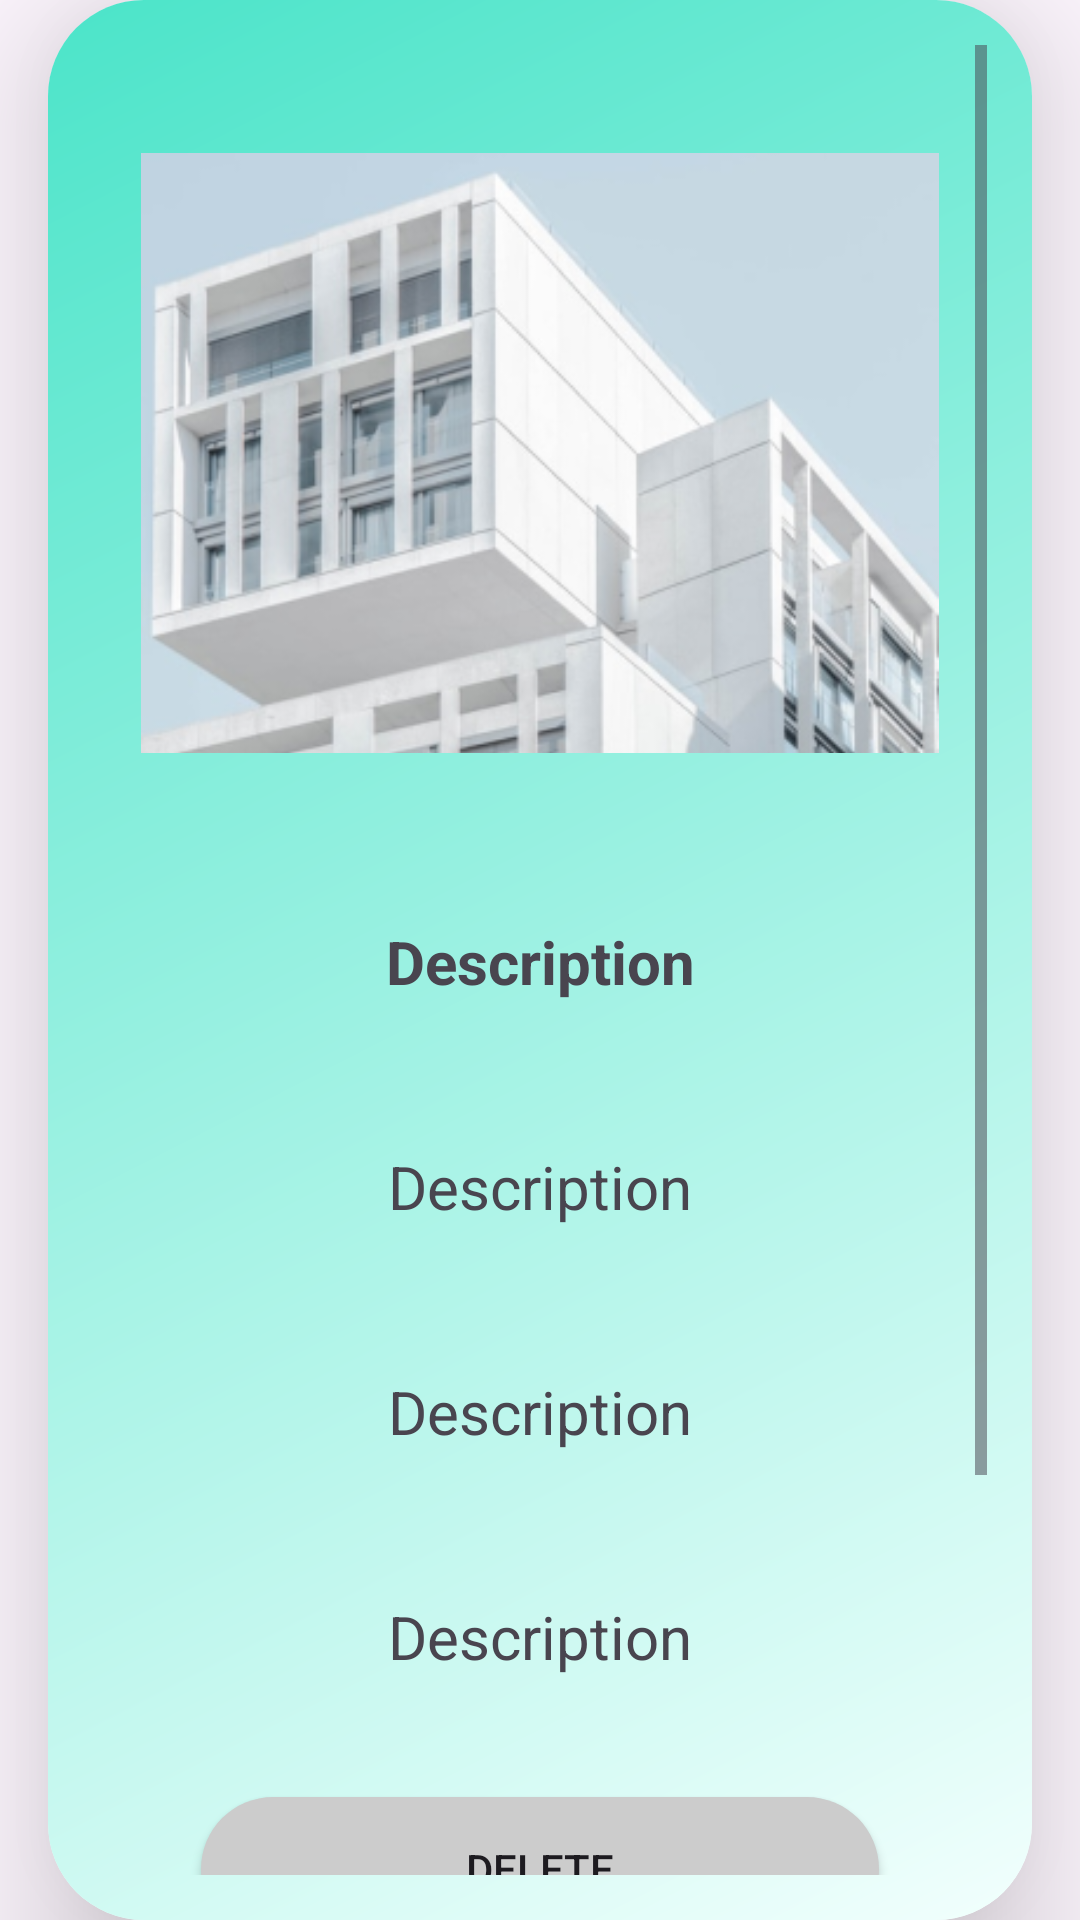

Write the Android layout XML for this screen, with the resource values it uses.
<!-- AndroidManifest.xml: application theme Theme.Hounter -->
<!-- res/layout/activity_upload_details.xml -->
<?xml version="1.0" encoding="utf-8"?>
<androidx.constraintlayout.widget.ConstraintLayout xmlns:android="http://schemas.android.com/apk/res/android"
    xmlns:app="http://schemas.android.com/apk/res-auto"
    xmlns:tools="http://schemas.android.com/tools"
    android:id="@+id/main"
    android:layout_width="match_parent"
    android:layout_height="match_parent"
    tools:context=".uploadDetails">


    <androidx.cardview.widget.CardView
        android:layout_width="match_parent"
        android:layout_height="wrap_content"
        android:layout_margin="16dp"
        app:cardElevation="32dp"
        app:layout_constraintBottom_toBottomOf="parent"
        app:layout_constraintEnd_toEndOf="parent"
        app:layout_constraintLeft_toLeftOf="parent"
        app:layout_constraintTop_toTopOf="parent"
        app:cardCornerRadius="32dp">
        <ScrollView
            android:layout_width="match_parent"
            android:layout_height="match_parent"
            android:background="@drawable/shape"
            android:orientation="vertical"
            android:padding="15dp"
            app:layout_constraintBottom_toBottomOf="parent"
            app:layout_constraintEnd_toEndOf="parent"
            app:layout_constraintStart_toStartOf="parent"
            app:layout_constraintTop_toTopOf="parent">

            <LinearLayout
                android:layout_width="match_parent"
                android:layout_height="wrap_content"
                android:orientation="vertical"
                android:padding="16dp">

                <ImageView
                    android:id="@+id/property_image"
                    android:layout_width="match_parent"
                    android:layout_height="200dp"
                    android:scaleType="centerCrop"
                    android:src="@drawable/house_cardimage"
                    android:layout_marginVertical="20sp" />

                <TextView
                    android:id="@+id/property_price"
                    android:layout_width="match_parent"
                    android:layout_height="wrap_content"
                    android:textStyle="bold"
                    android:paddingTop="16dp"
                    android:paddingBottom="8dp"
                    android:layout_marginVertical="20sp"
                    android:text="Description"
                    android:textSize="20sp"
                    android:textAlignment="center"/>

                <TextView
                    android:id="@+id/property_description"
                    android:layout_width="match_parent"
                    android:layout_height="wrap_content"
                    android:paddingBottom="8dp"
                    android:layout_marginVertical="20sp"
                    android:text="Description"
                    android:textSize="20sp"
                    android:textAlignment="center"/>

                <TextView
                    android:id="@+id/property_address"
                    android:layout_width="match_parent"
                    android:layout_height="wrap_content"
                    android:paddingBottom="8dp"
                    android:layout_marginVertical="20sp"
                    android:text="Description"
                    android:textSize="20sp"
                    android:textAlignment="center"/>

                <TextView
                    android:id="@+id/property_rooms"
                    android:layout_width="match_parent"
                    android:layout_height="wrap_content"
                    android:layout_marginVertical="20sp"
                    android:text="Description"
                    android:textSize="20sp"
                    android:textAlignment="center"/>

                <Button
                    android:layout_width="match_parent"
                    android:layout_height="wrap_content"
                    android:background="@drawable/btn_primary"
                    android:text="Delete"
                    android:layout_margin="20sp"
                    android:id="@+id/uploadsDelete"/>
                <Button
                    android:layout_width="match_parent"
                    android:layout_height="wrap_content"
                    android:background="@drawable/btn_primary"
                    android:text="Update"
                    android:layout_margin="20sp"
                    android:id="@+id/uploadsUpdate"/>
                <LinearLayout
                    android:layout_width="match_parent"
                    android:layout_height="wrap_content"
                    android:orientation="horizontal"
                    android:gravity="right">
                    <Button
                        android:id="@+id/redirect_to_profile_from_uploadsDetails"
                        android:layout_width="wrap_content"
                        android:layout_height="wrap_content"
                        android:text="Back"
                        android:textSize="20sp"
                        android:background="@drawable/btn_secondary"/>


                </LinearLayout>

            </LinearLayout>
        </ScrollView>
    </androidx.cardview.widget.CardView>

</androidx.constraintlayout.widget.ConstraintLayout>
<!-- resources referenced by this layout -->
<resources>
  <!-- drawable btn_primary (drawable) -->
  <?xml version="1.0" encoding="utf-8"?>
  <shape xmlns:android="http://schemas.android.com/apk/res/android">
      <solid android:color="#CCCCCC"/>
      <corners android:radius="32dp"/>
      <stroke android:color="#CCCCCC"/>
  </shape>
  <!-- drawable btn_secondary (drawable) -->
  <?xml version="1.0" encoding="utf-8"?>
  <shape xmlns:android="http://schemas.android.com/apk/res/android">
      <solid android:color="#6c757d"/>
      <corners android:radius="32dp"/>
      <stroke android:color="#6c757d"/>
  </shape>
  <!-- drawable house_cardimage: png bitmap (drawable, 123803 bytes) -->
  <!-- drawable shape (drawable) -->
  <shape xmlns:android="http://schemas.android.com/apk/res/android">
      <corners android:radius="16dp"/> 
      <gradient
          android:startColor="#4BE4C9"
          android:endColor="#f2fffd"
          android:angle="315"
          android:type="linear"
          />
      <stroke android:width="0dp" android:color="#000000"/> 
  </shape>
  <style name="Theme.Hounter" parent="Base.Theme.Hounter" />
  <style name="Base.Theme.Hounter" parent="Theme.Material3.DayNight.NoActionBar">
          
          
      </style>
</resources>
